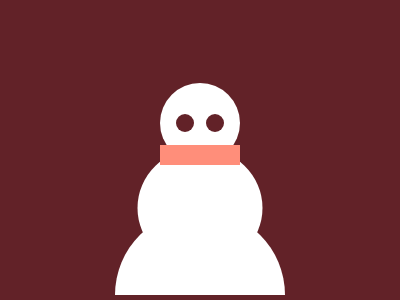

Give the HTML and CSS whose rendering is this image.

<!-- file: index.html -->
<!DOCTYPE html>
<html lang="en">
<head>
  <link rel="stylesheet" href="style.css">
  <meta charset="UTF-8">
  <meta name="viewport" content="width=device-width, initial-scale=1.0">
  <title>Document</title>
</head>
<body>
  <div class="wrapper">
    <div class="circle-1">
      <div class="eye-1"></div>
      <div class="eye-2"></div>
    </div>
    <div class="scarf"></div>
    <div class="circle-2"></div>
    <div class="circle-3"></div>
  </div>
</body>
</html>

/* file: style.css */
*{
  margin: 0;
  padding: 0;
  box-sizing: border-box;
}
body{
  background-color: hsl(355, 48%, 26%);
}
.wrapper{
  
  height: 80%;
  width: 40%;
  position: absolute;
  top: 50%;
  left: 50%;
  transform: translate(-50%, -50%);
  
}
.eye-1, .eye-2{
  width:18px;
  height: 18px;
  background-color: hsl(355, 48%, 26%);
  border-radius: 50%;
  margin: auto;
  place-content: center;
  
}
.eye-2{
  margin-right: 1em;
}
.eye-1{
  margin-left: 1em;
}

.circle-1{
  display: grid;
  grid-template-columns: repeat(2, 1fr);
  width: 80px;
  height: 80px;
  margin: 3.3em auto 0;
  background-color: #ffff;
  border-radius: 50%;
}
.scarf{
  min-height: 20px;
  width: 80px;
  background-color: hsl(9, 100%, 74%);
  transform: translateX(-50%);
  left: 50%; 
  top: 115px;
  position: absolute;
  z-index: 99999;
}
.circle-2{
  width: 125px;
  height: 120px;
  
  background-color: #ffff;
  border-radius: 50%;
  transform: translateX(-50%);
  left: 50%; 
  position: absolute;
  top: 118px;
}
.circle-3{
  width: 170px;
  height: 85px;
  border-radius: 100px 100px 0 0;
  background-color: #ffff;
  transform: translateX(-50%);
  left: 50%; 
  position: absolute;
  top: 180px;
}

